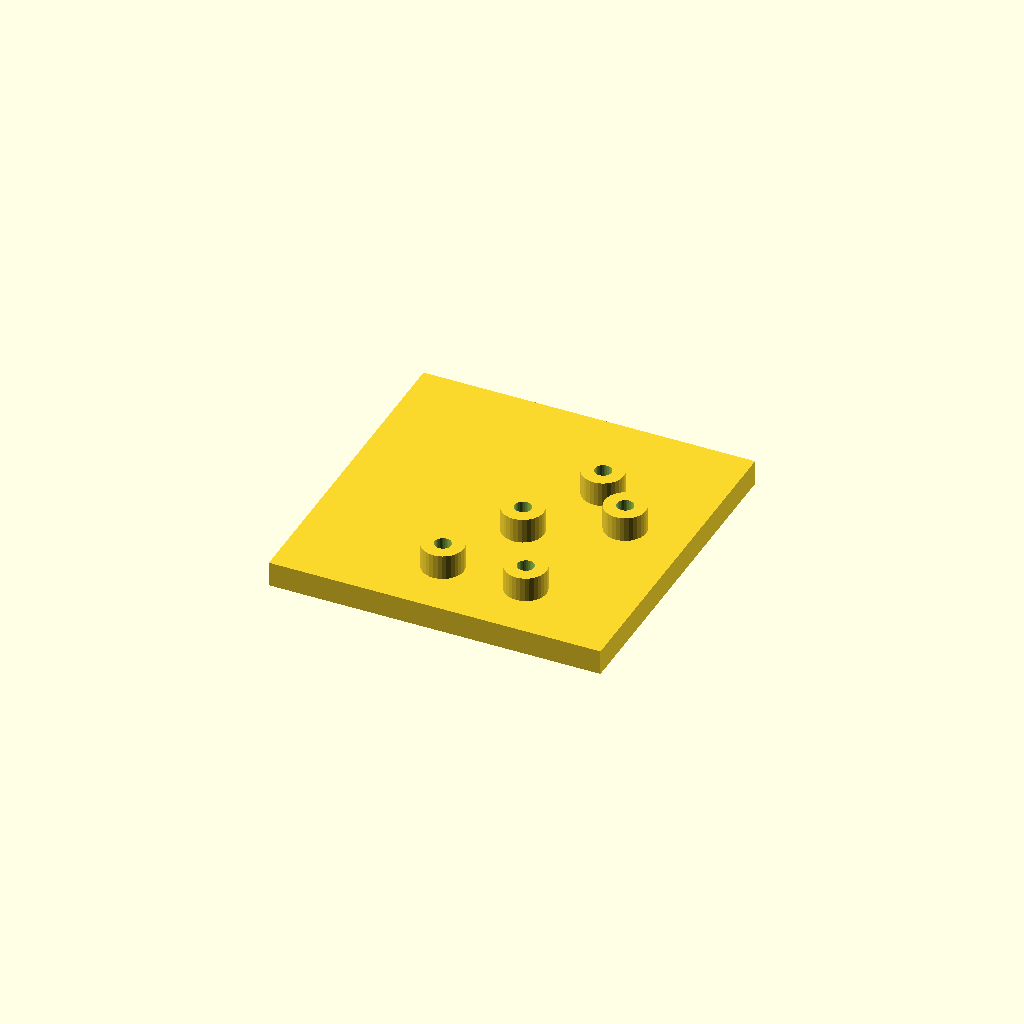
Cell 1: the model at its default parameters.
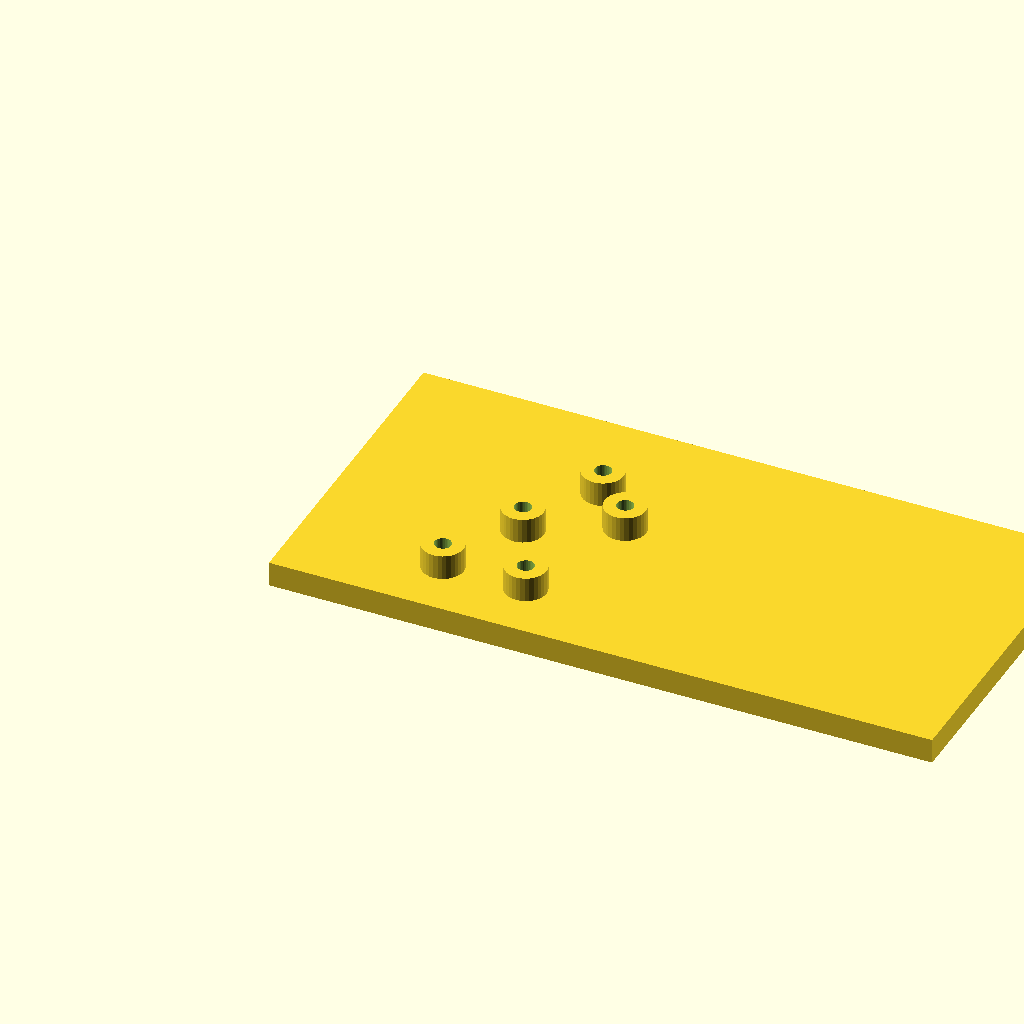
Cell 2: plate_l = 160 (everything else at default).
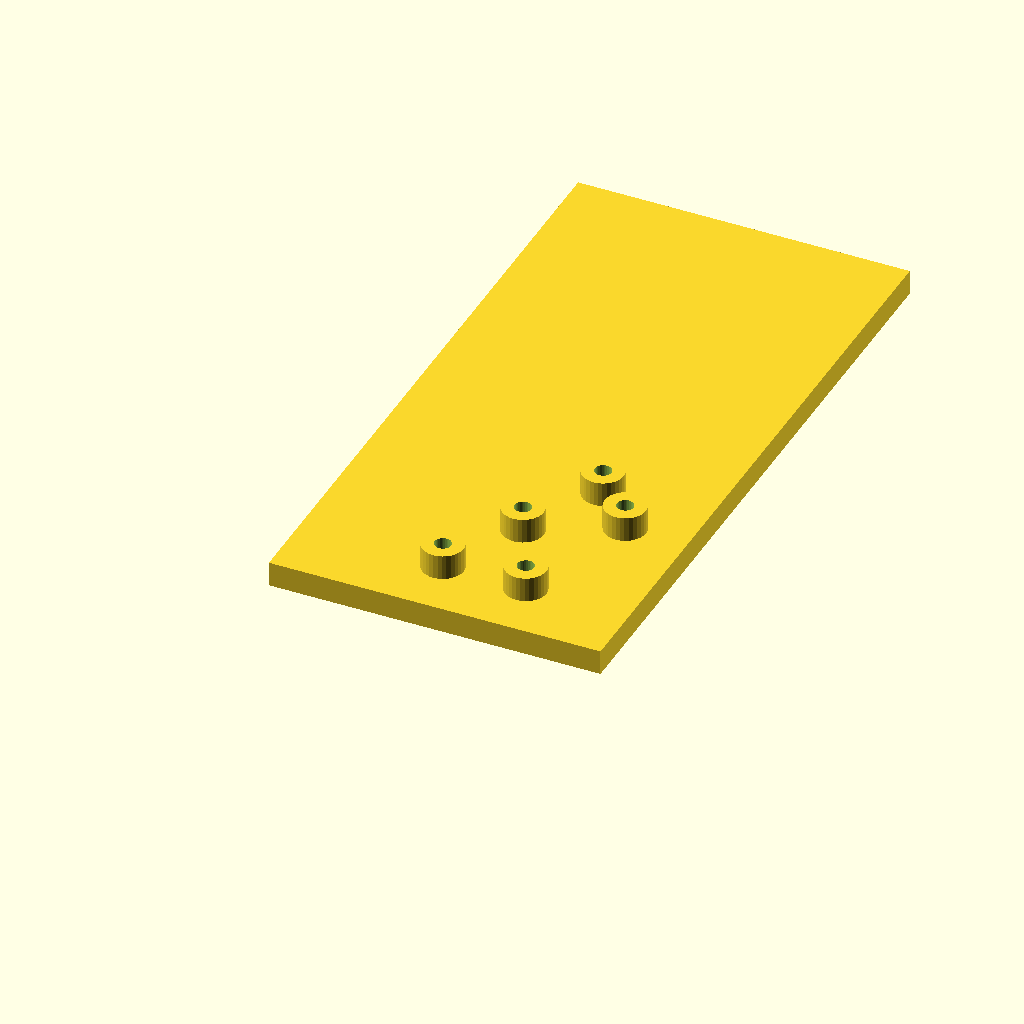
Cell 3: plate_w = 160 (everything else at default).
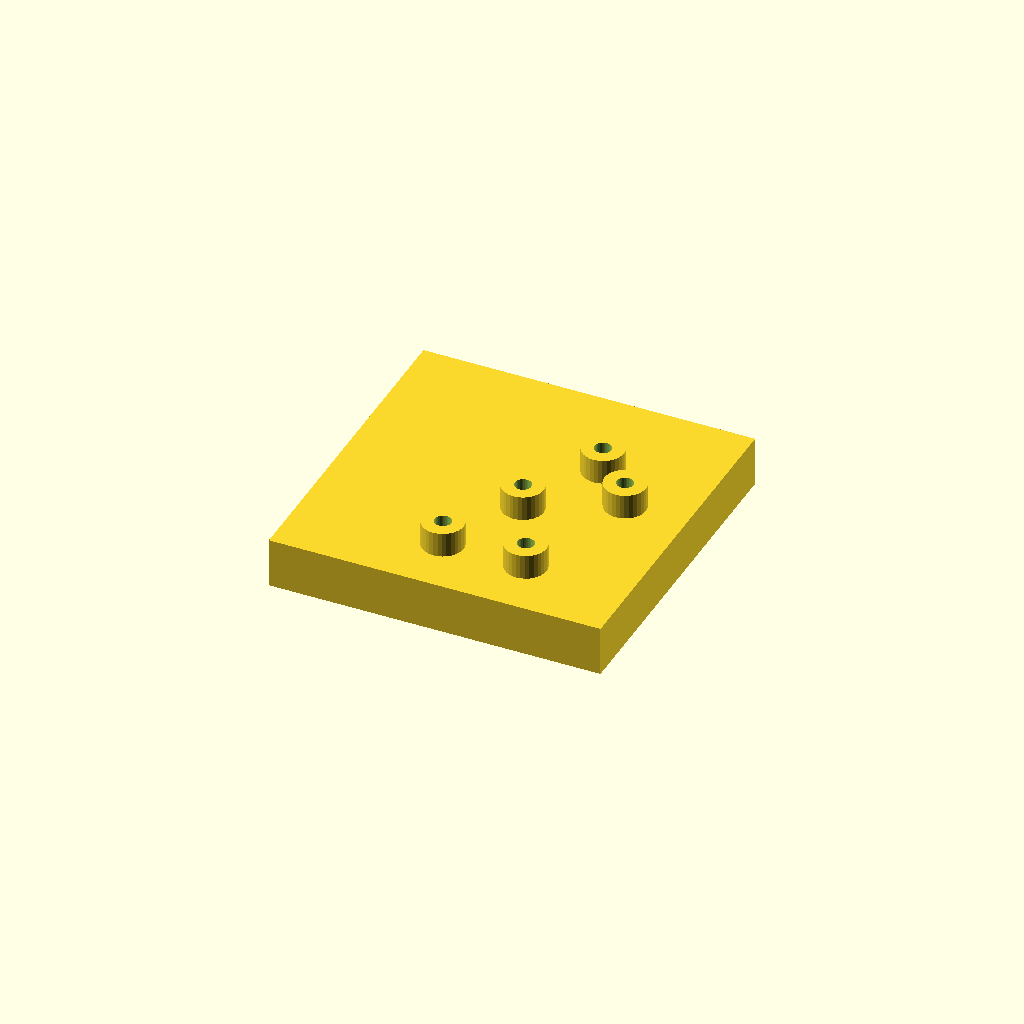
Cell 4 — plate_t set to 12, the other parameters unchanged.
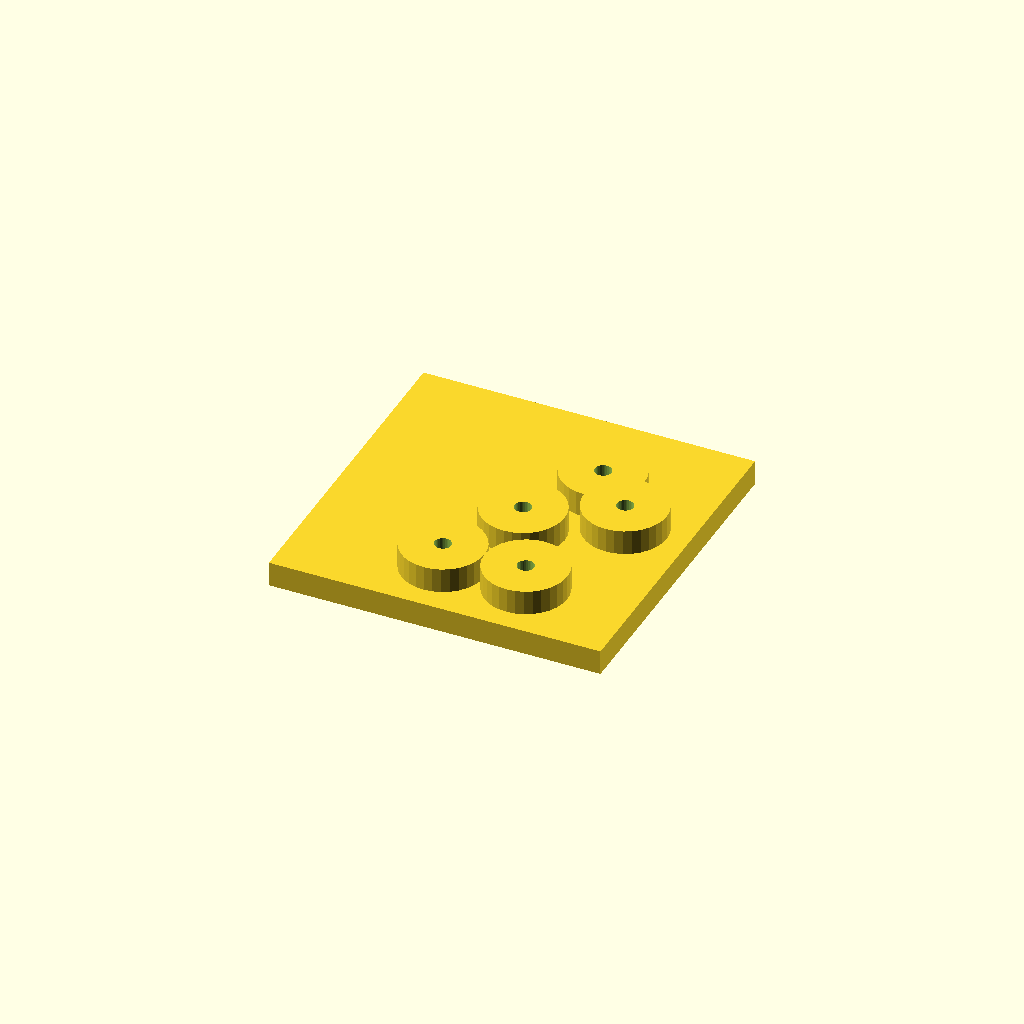
Cell 5 — boss_d set to 20, the other parameters unchanged.
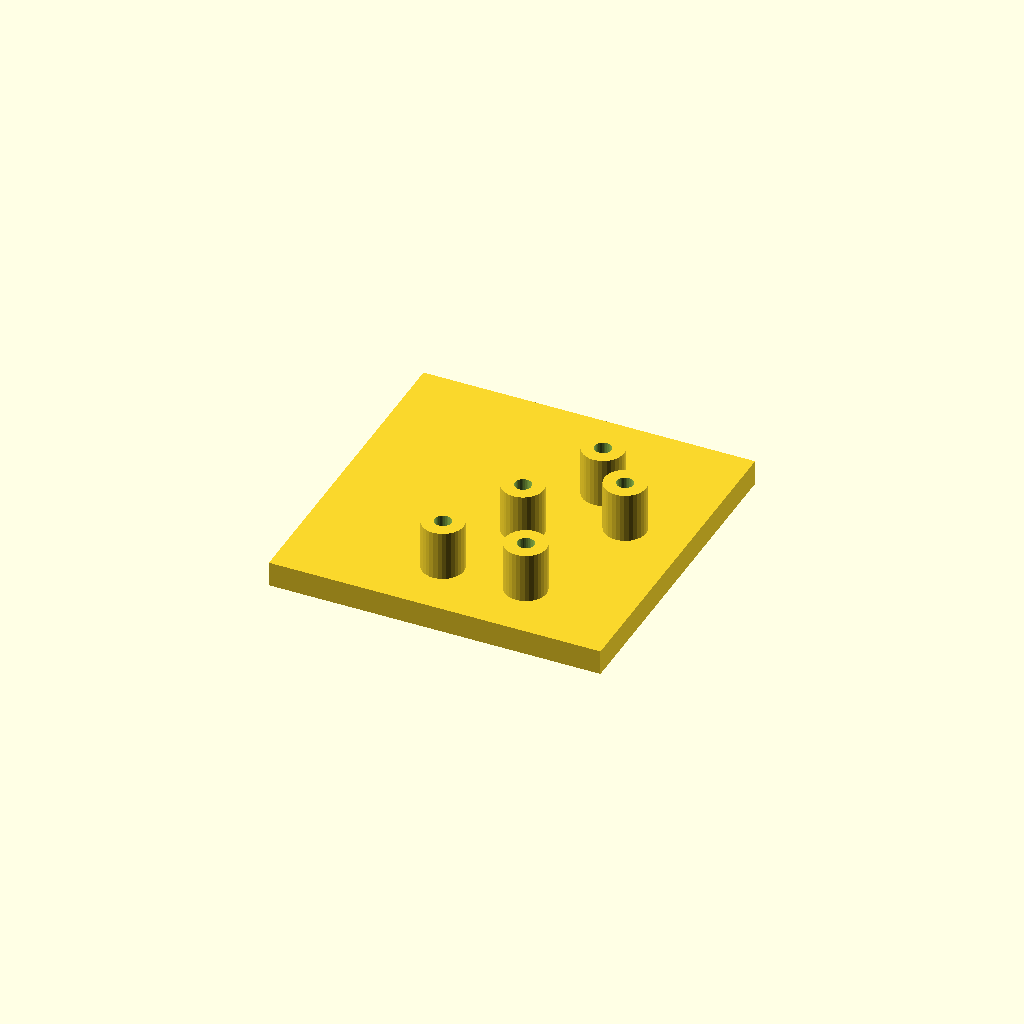
Cell 6 — boss_h set to 12, the other parameters unchanged.
One fixed orthographic camera (rotation 55°, 0°, 25°; colour scheme Cornfield) for every cell.
Source of the model, optional_data/data/scale1/hardlayouts/part_0103.scad:
$fn = 32;

// ----------------------------------------------------------------------
// Boss field: plate with bosses at given coordinates
// ----------------------------------------------------------------------

// --- parameters (mm) ---
plate_l = 80;             // plate length, X
plate_w = 80;             // plate width, Y
plate_t = 6;              // plate thickness, Z
boss_d = 10;              // boss diameter
boss_h = 6;               // boss height above the plate
bore_d = 4;               // boss bore

total_h = plate_t + boss_h;  // overall height

difference() {
  union() {
    cube([plate_l, plate_w, plate_t]);
    translate([35, 15, plate_t]) cylinder(h = boss_h, d = boss_d);
    translate([45, 35, plate_t]) cylinder(h = boss_h, d = boss_d);
    translate([55, 15, plate_t]) cylinder(h = boss_h, d = boss_d);
    translate([55, 55, plate_t]) cylinder(h = boss_h, d = boss_d);
    translate([65, 45, plate_t]) cylinder(h = boss_h, d = boss_d);
  }
  translate([35, 15, -1]) cylinder(h = total_h + 2, d = bore_d);
  translate([45, 35, -1]) cylinder(h = total_h + 2, d = bore_d);
  translate([55, 15, -1]) cylinder(h = total_h + 2, d = bore_d);
  translate([55, 55, -1]) cylinder(h = total_h + 2, d = bore_d);
  translate([65, 45, -1]) cylinder(h = total_h + 2, d = bore_d);
}
Customizer parameters (derived from the source; name, type, default, range or options):
plate_l: number, default 80
plate_w: number, default 80
plate_t: number, default 6
boss_d: number, default 10
boss_h: number, default 6
bore_d: number, default 4
